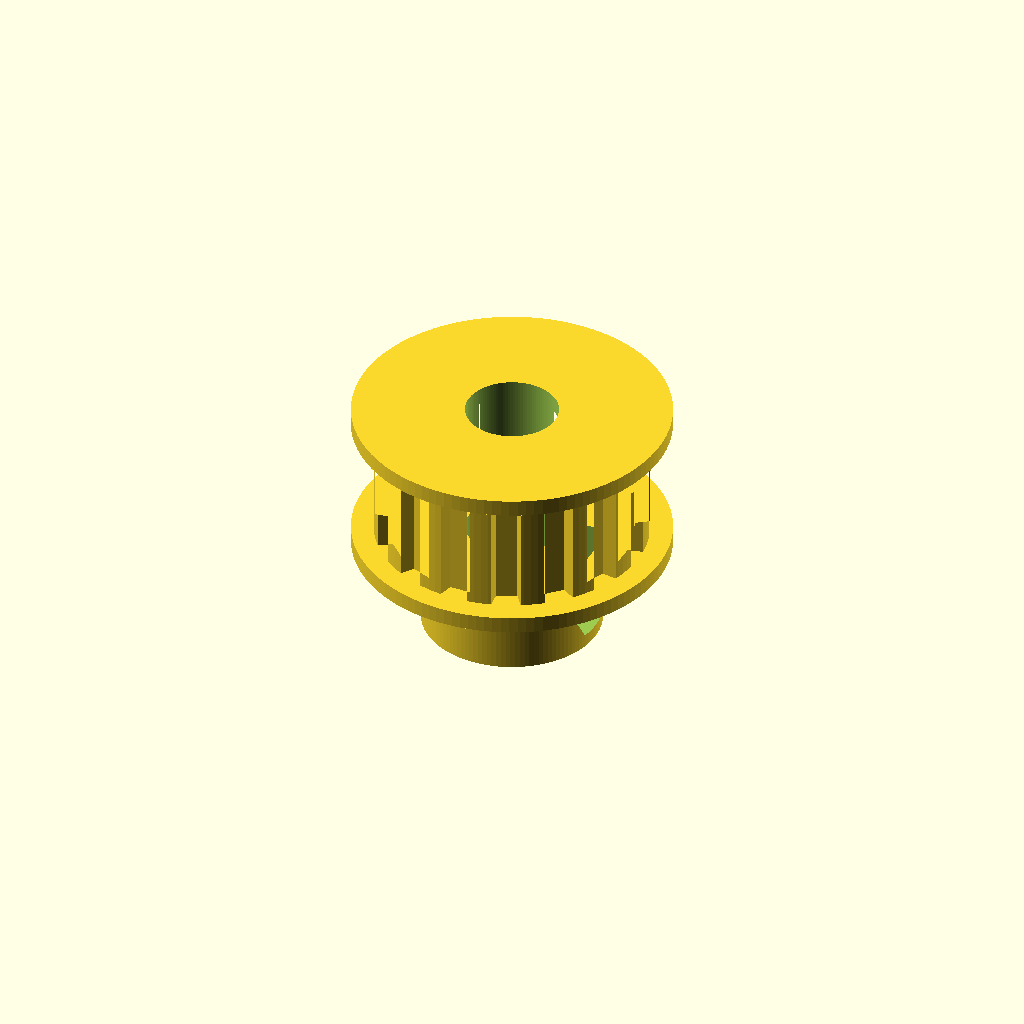
Cell 1: rendered with the file's own defaults.
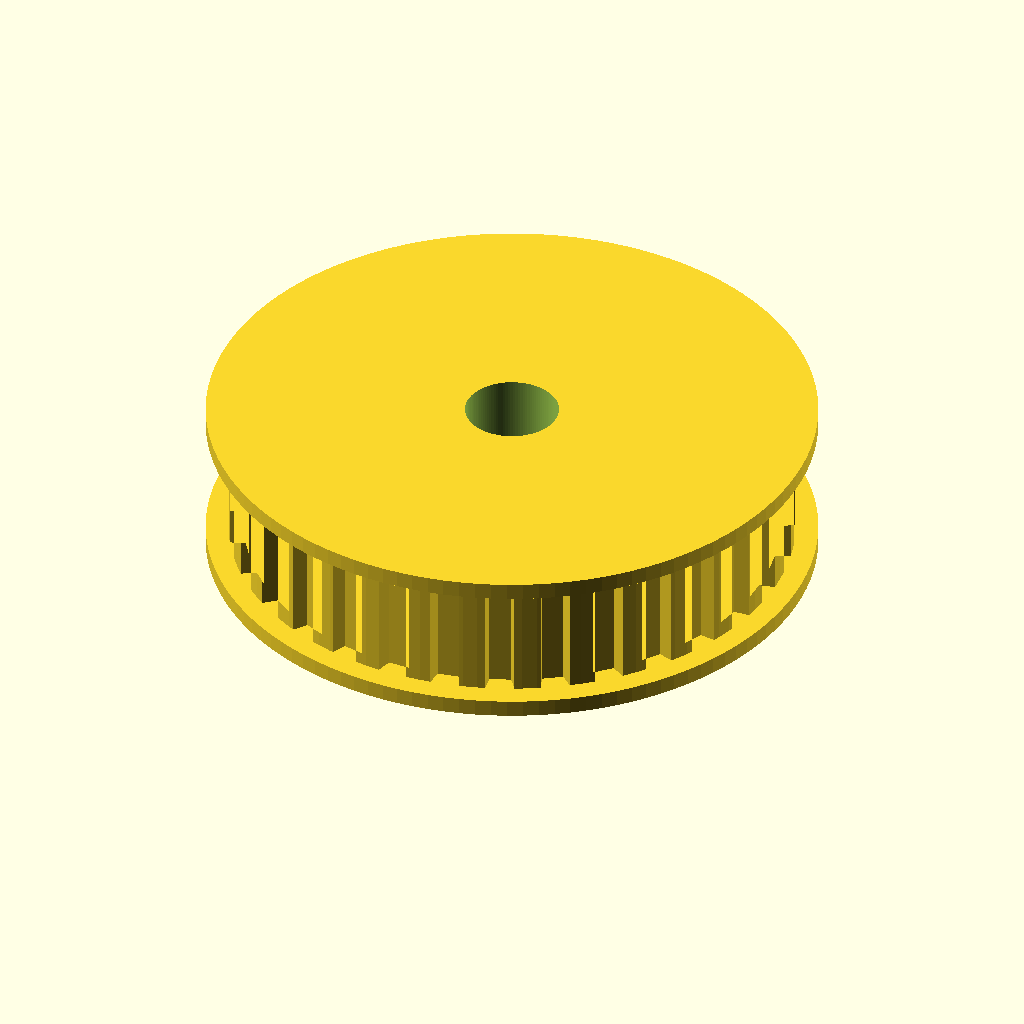
Cell 2 — teeth set to 32, the other parameters unchanged.
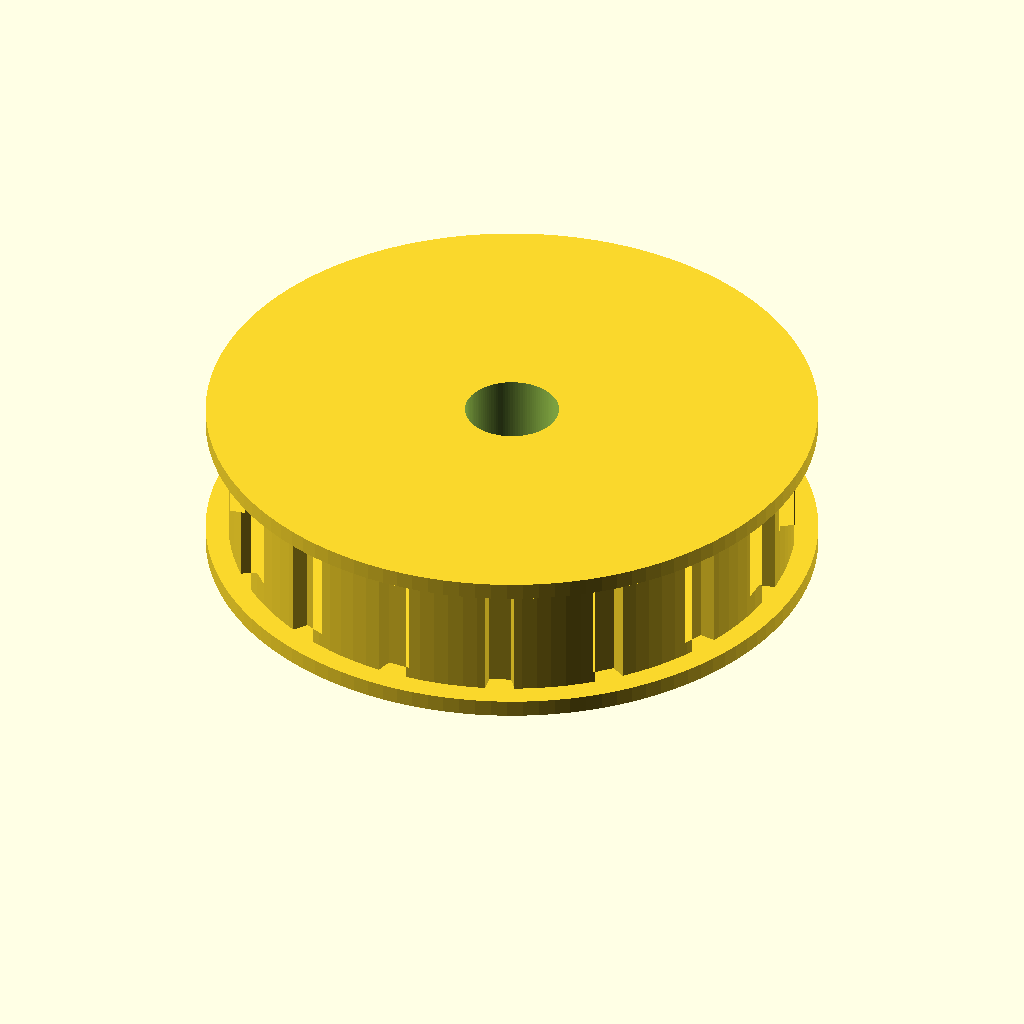
Cell 3: the same model with belt_pitch = 10.
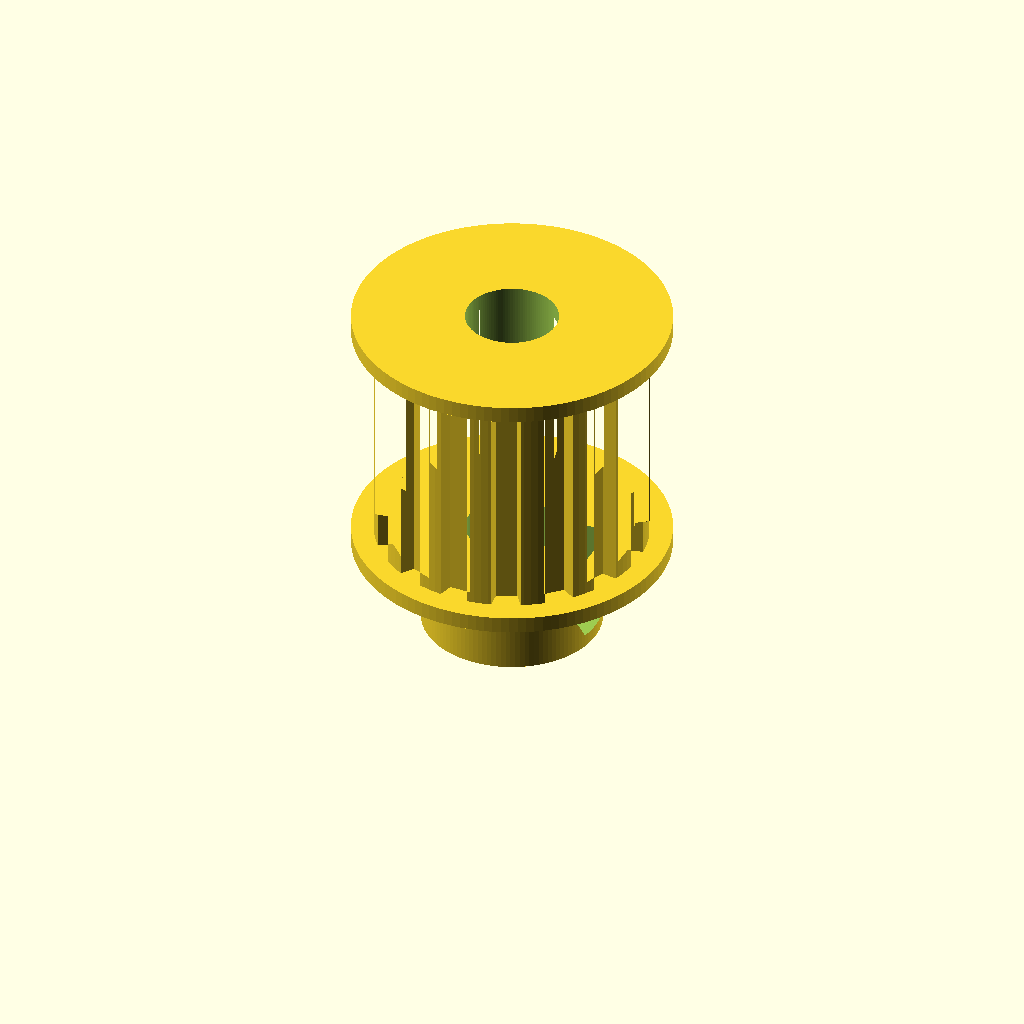
Cell 4 — belt_w set to 20, the other parameters unchanged.
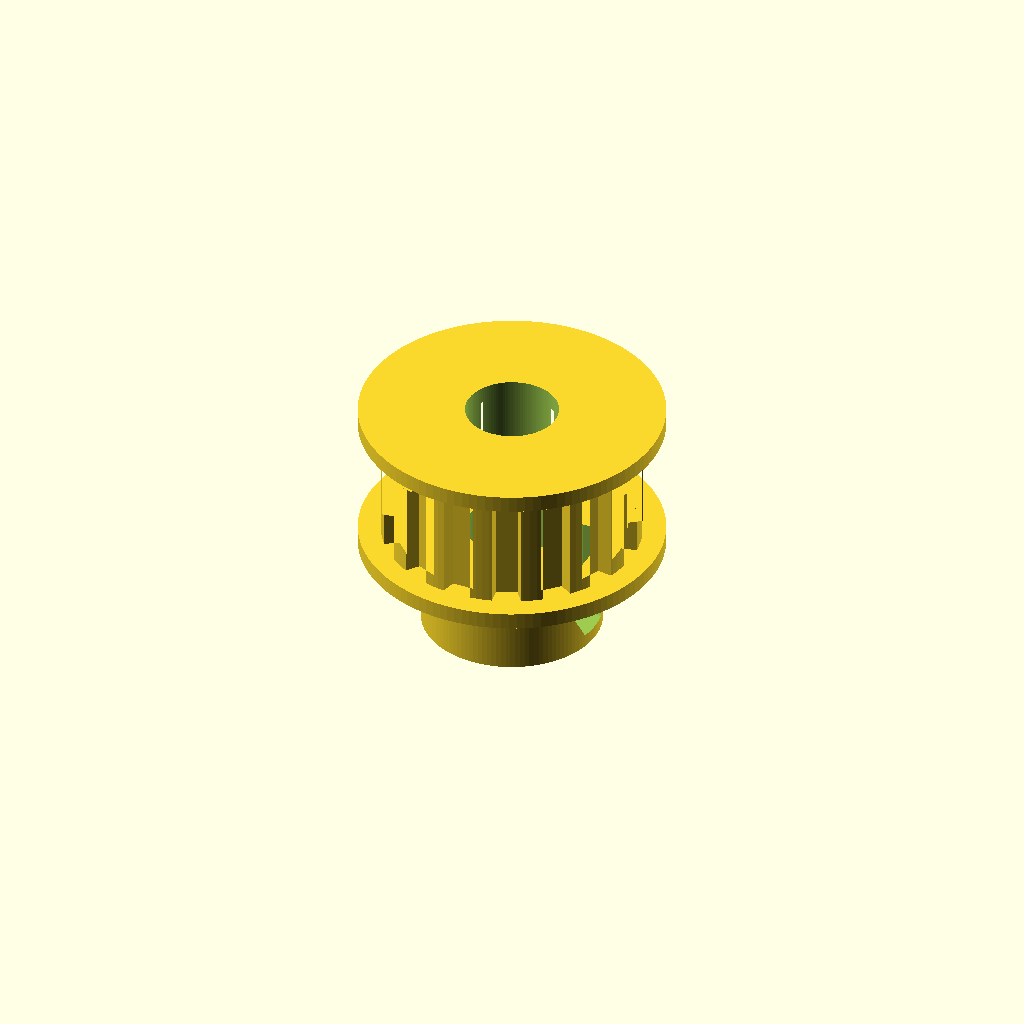
Cell 5: the same model with pitch_offset = 1.2.
One fixed orthographic camera (rotation 55°, 0°, 25°; colour scheme Cornfield) for every cell.
Source of the model, physical robot/3D print/Belt holder.scad:
// ---------- T5 pulley, 8 mm bore, set screw ----------
// Matches the belt profile from the spiral-belt generator:
//   pitch 5 mm, belt width 10, tooth height 1.2, root 2.4, tip 1.7

$fn = 120;

// ---------- Parameters ----------
teeth        = 16;     // number of teeth on the pulley (CHANGE ME)
belt_pitch   = 5;      // T5
belt_w       = 10;     // belt width (must match belt code)
pitch_offset = 0.6;    // T5 pitch-line offset (belt tooth root to pitch line)

// groove (a bit larger than the belt tooth so it meshes freely)
groove_w_top = 2.6;    // groove width at outer surface (belt root is 2.4)
groove_w_bot = 1.9;    // groove width at bottom (belt tip is 1.7)
groove_d     = 1.4;    // groove depth (belt tooth is 1.2)

// flanges
flange_t     = 1.5;    // flange thickness
flange_extra = 2.0;    // flange radius beyond pulley OD

// shaft / hub
shaft_d      = 8;      // motor shaft
bore_tol     = 0.25;   // added clearance on the bore (tune for your printer)
hub_d        = 16;     // hub diameter
hub_h        = 8;      // hub height
screw_d      = 3.2;    // M3 clearance hole (use 4.2 for M4)
nut_w        = 5.7;    // M3 nut across flats (+clearance); M4 = 7.2
nut_t        = 2.6;    // nut thickness (M3 = 2.4 + clearance)
nut_trap     = true;   // hex nut trap on set screw hole

// ---------- Derived ----------
pitch_d = teeth * belt_pitch / PI;
od      = pitch_d - 2 * pitch_offset;      // outside (tooth tip) diameter
toothw  = belt_w + 1;                      // toothed section length
total_h = hub_h + flange_t + toothw + flange_t;

echo(str("Pitch diameter: ", pitch_d, " mm"));
echo(str("Outside diameter: ", od, " mm"));
echo(str("Total height: ", total_h, " mm"));

// ---------- Modules ----------
// one groove, trapezoid in the XY plane, opening towards +x (outer surface)
module groove2d() {
    polygon([
        [od / 2 - groove_d, -groove_w_bot / 2],
        [od / 2 - groove_d,  groove_w_bot / 2],
        [od / 2 + 0.01,      groove_w_top / 2],
        [od / 2 + 0.01,     -groove_w_top / 2]
    ]);
}

module toothed_section() {
    linear_extrude(height = toothw)
        difference() {
            circle(d = od);
            for (i = [0 : teeth - 1])
                rotate(i * 360 / teeth) groove2d();
        }
}

module set_screw() {
    // horizontal hole through the hub wall, pointing +x
    translate([0, 0, hub_h / 2])
        rotate([0, 90, 0]) {
            cylinder(d = screw_d, h = hub_d);
            if (nut_trap)
                // hex nut trap, pocket starts a little outside the bore
                translate([0, 0, shaft_d / 2 + 1.5])
                    rotate(90)
                        cylinder(d = nut_w / cos(30), h = nut_t, $fn = 6);
        }
    // slot so the nut can be slid in from above (open towards +z)
    if (nut_trap)
        translate([shaft_d / 2 + 1.5, -nut_w / 2, hub_h / 2])
            cube([nut_t, nut_w, hub_h]);
}

// ---------- Pulley ----------
difference() {
    union() {
        // hub
        cylinder(d = hub_d, h = hub_h);
        // bottom flange
        translate([0, 0, hub_h])
            cylinder(d = od + 2 * flange_extra, h = flange_t);
        // teeth
        translate([0, 0, hub_h + flange_t])
            toothed_section();
        // top flange
        translate([0, 0, hub_h + flange_t + toothw])
            cylinder(d = od + 2 * flange_extra, h = flange_t);
    }
    // bore
    translate([0, 0, -1])
        cylinder(d = shaft_d + bore_tol, h = total_h + 2);
    // set screw + nut trap
    set_screw();
}
Parameter table extracted from the source (name, type, default, range or options):
teeth: number, default 16
belt_pitch: number, default 5
belt_w: number, default 10
pitch_offset: number, default 0.6
groove_w_top: number, default 2.6
groove_w_bot: number, default 1.9
groove_d: number, default 1.4
flange_t: number, default 1.5
flange_extra: number, default 2
shaft_d: number, default 8
bore_tol: number, default 0.25
hub_d: number, default 16
hub_h: number, default 8
screw_d: number, default 3.2
nut_w: number, default 5.7
nut_t: number, default 2.6
nut_trap: bool, default true
